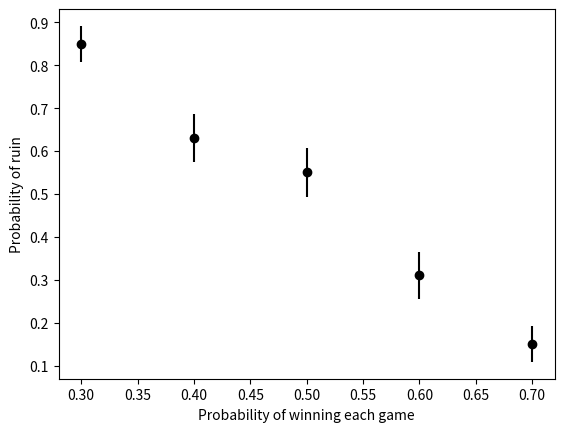

Write Python code to recreate this figure.
import matplotlib.pyplot as plt
import scipy.stats
import numpy as np

# Your code to simulate the walker and to calculate the errors goes here
def random_walker(start, n, p) :
  while (start>0 and start<n ) :
     if np.random.uniform(0,1)<p : start=start+1
     else : start=start-1
  if start==0 : return 1
  else : return 0

def sample_mean(start,n,p,m) :
  S, S2 = 0, 0
  for i in range(m) :
      myvar = random_walker( start, n, p )
      S, S2 = S + myvar, S + myvar*myvar
  mean = S / m
  var = (m/(m-1))*( S2/m - mean*mean )
  eee = np.sqrt(var/m)*scipy.stats.norm.ppf(0.95)
  return mean, eee

x, y, error = np.linspace(0.3,0.7,5), np.zeros(5), np.zeros(5)
for i in range(3,8) : y[i-3], error[i-3] = sample_mean(2,4,i*0.1,200)

plt.errorbar( x, y, yerr=error, fmt='ko' )
plt.xlabel("Probability of winning each game")
plt.ylabel("Probability of ruin")
plt.savefig("graph.png")
